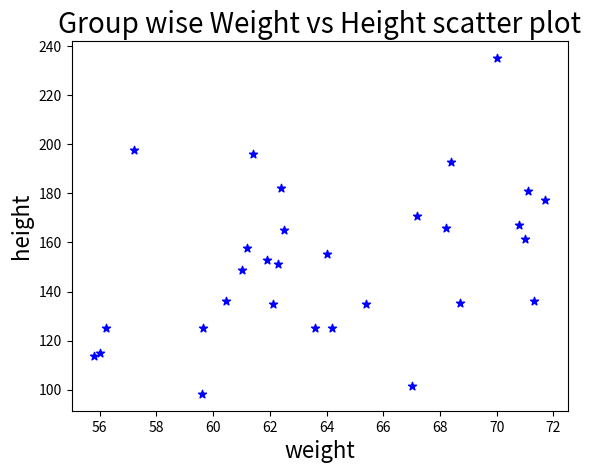

Write the Python code that produced this figure.

import matplotlib.pyplot as plt
import numpy as np
weight1=[67,57.2,59.6,59.64,55.8,61.2,60.45,61,56.23,56]
height1=[101.7,197.6,98.3,125.1,113.7,157.7,136,148.9,125.3,114.9]
weight2=[61.9,64,62.1,64.2,62.3,65.4,62.4,61.4,62.5,63.6]
height2=[152.8,155.3,135.1,125.2,151.3,135,182.2,195.9,165.1,125.1]
weight3=[68.2,67.2,68.4,68.7,71,71.3,70.8,70,71.1,71.7]
height3=[165.8,170.9,192.8,135.4,161.4,136.1,167.1,235.1,181.1,177.3]
weight=np.concatenate((weight1,weight2,weight3))
height=np.concatenate((height1,height2,height3))
plt.scatter(weight, height, marker='*', color=['blue'])
plt.xlabel('weight', fontsize=16)
plt.ylabel('height', fontsize=16)
plt.title('Group wise Weight vs Height scatter plot',fontsize=20)
plt.show()
